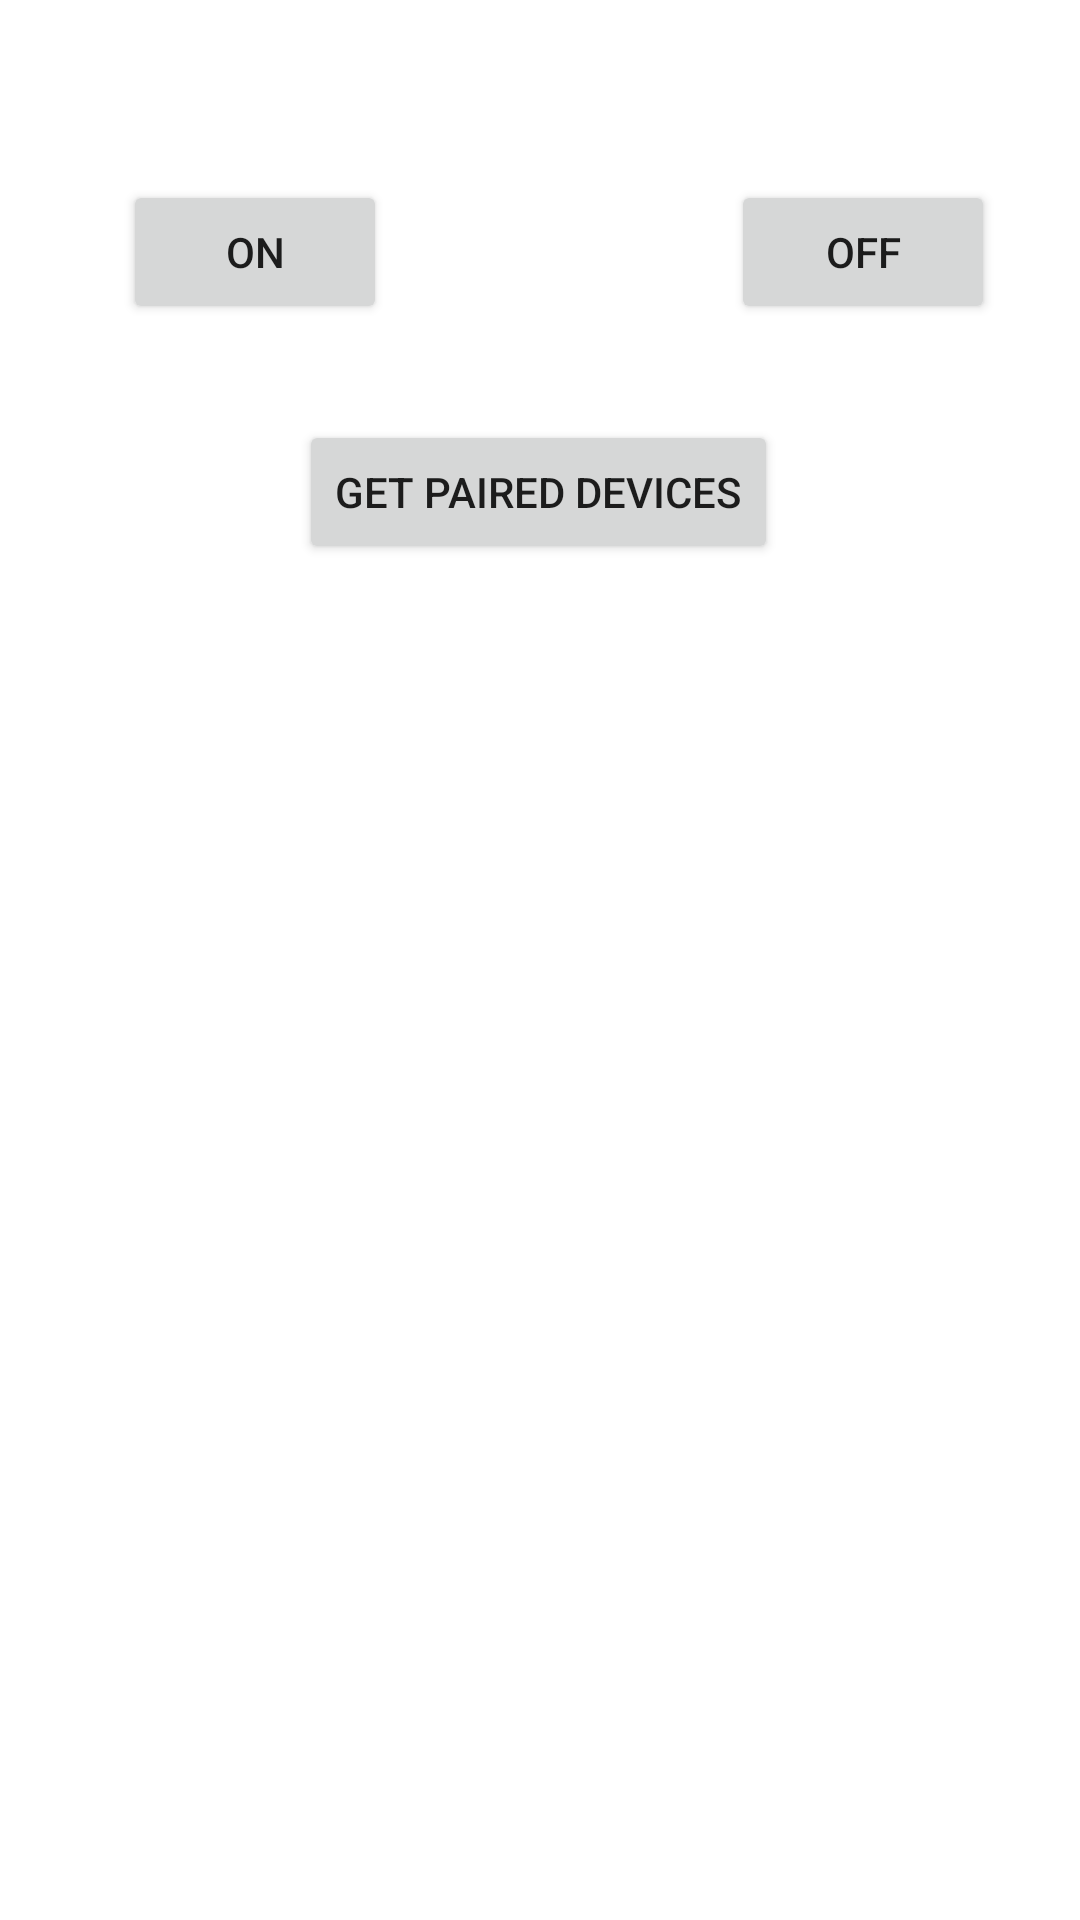

Layout XML and referenced resources for this Android screen:
<!-- AndroidManifest.xml: application theme Theme.Bluetooth_Messaging_App -->
<!-- res/layout/activity_list_paired_devices.xml -->
<?xml version="1.0" encoding="utf-8"?>
<androidx.constraintlayout.widget.ConstraintLayout xmlns:android="http://schemas.android.com/apk/res/android"
    xmlns:app="http://schemas.android.com/apk/res-auto"
    xmlns:tools="http://schemas.android.com/tools"
    android:layout_width="match_parent"
    android:layout_height="match_parent"
    tools:context=".list_paired_devices">

    <Button
        android:id="@+id/btnGet"
        android:layout_width="wrap_content"
        android:layout_height="wrap_content"
        android:layout_marginTop="140dp"
        android:text="Get Paired Devices"
        app:layout_constraintEnd_toEndOf="parent"
        app:layout_constraintHorizontal_bias="0.497"
        app:layout_constraintStart_toStartOf="parent"
        app:layout_constraintTop_toTopOf="parent"
        tools:ignore="MissingConstraints" />

    <ListView
        android:id="@+id/deviceList"
        android:layout_width="match_parent"
        android:layout_height="400dp"
        app:layout_constraintBottom_toBottomOf="parent"
        app:layout_constraintEnd_toEndOf="parent"
        app:layout_constraintHorizontal_bias="0.0"
        app:layout_constraintStart_toStartOf="parent"
        app:layout_constraintTop_toBottomOf="@+id/btnGet"
        app:layout_constraintVertical_bias="0.118"
        tools:ignore="MissingConstraints" />

    <Button
        android:id="@+id/btn_on"
        android:layout_width="wrap_content"
        android:layout_height="wrap_content"
        android:text="ON"
        app:layout_constraintBottom_toBottomOf="@+id/btn_off"
        app:layout_constraintEnd_toEndOf="parent"
        app:layout_constraintHorizontal_bias="0.151"
        app:layout_constraintStart_toStartOf="parent"
        app:layout_constraintTop_toTopOf="@+id/btn_off"
        app:layout_constraintVertical_bias="1.0" />

    <Button
        android:id="@+id/btn_off"
        android:layout_width="wrap_content"
        android:layout_height="wrap_content"
        android:layout_marginTop="60dp"
        android:text="OFF"
        app:layout_constraintEnd_toEndOf="parent"
        app:layout_constraintHorizontal_bias="0.896"
        app:layout_constraintStart_toStartOf="parent"
        app:layout_constraintTop_toTopOf="parent" />

</androidx.constraintlayout.widget.ConstraintLayout>
<!-- resources referenced by this layout -->
<resources>
  <style name="Theme.Bluetooth_Messaging_App" parent="Theme.MaterialComponents.DayNight.DarkActionBar">
          
          <item name="colorPrimary">@color/purple_500</item>
          <item name="colorPrimaryVariant">@color/purple_700</item>
          <item name="colorOnPrimary">@color/white</item>
          
          <item name="colorSecondary">@color/teal_200</item>
          <item name="colorSecondaryVariant">@color/teal_700</item>
          <item name="colorOnSecondary">@color/black</item>
          
          <item name="android:statusBarColor" tools:targetApi="l">?attr/colorPrimaryVariant</item>
          
      </style>
  <color name="purple_500">#BE8557</color>
  <color name="purple_700">#A77954</color>
  <color name="white">#FFFFFFFF</color>
  <color name="teal_200">#FF03DAC5</color>
  <color name="teal_700">#FF018786</color>
  <color name="black">#FF000000</color>
</resources>
